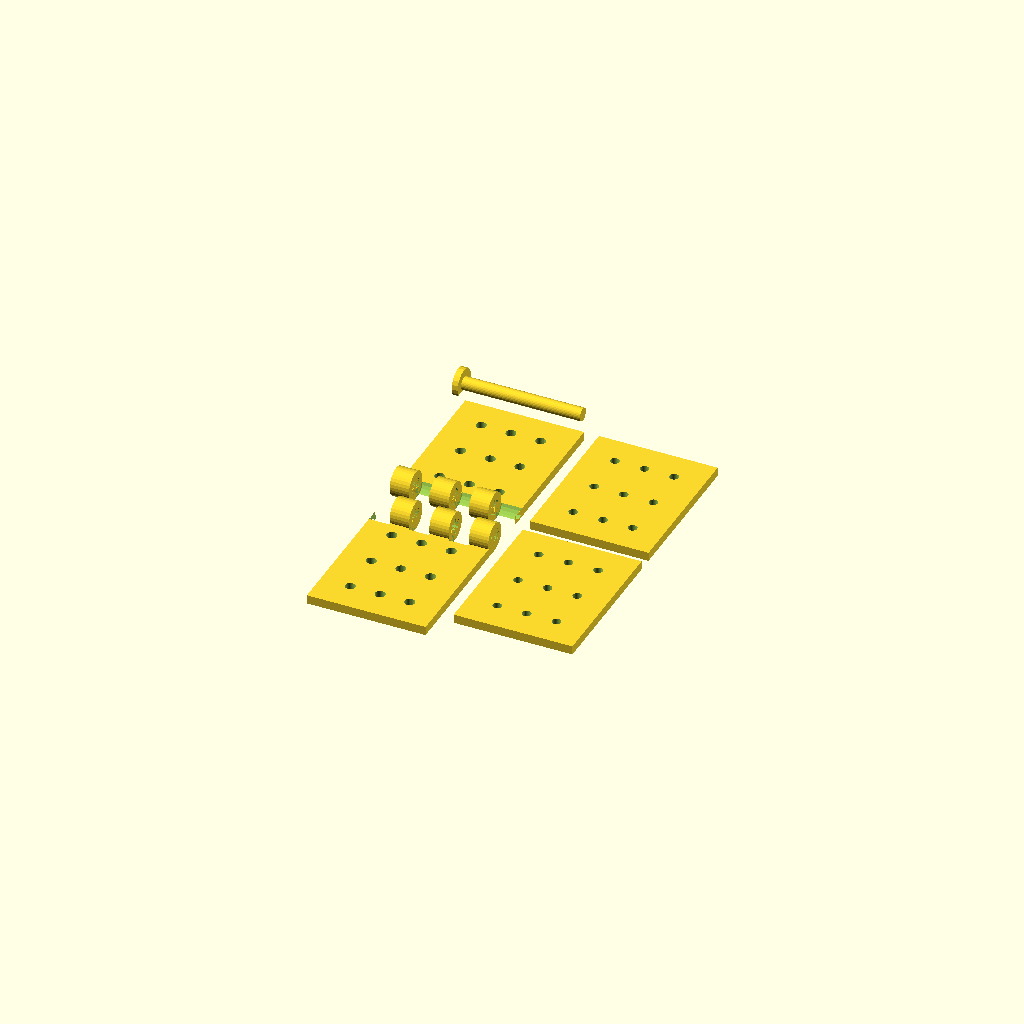
Cell 1: the model at its default parameters.
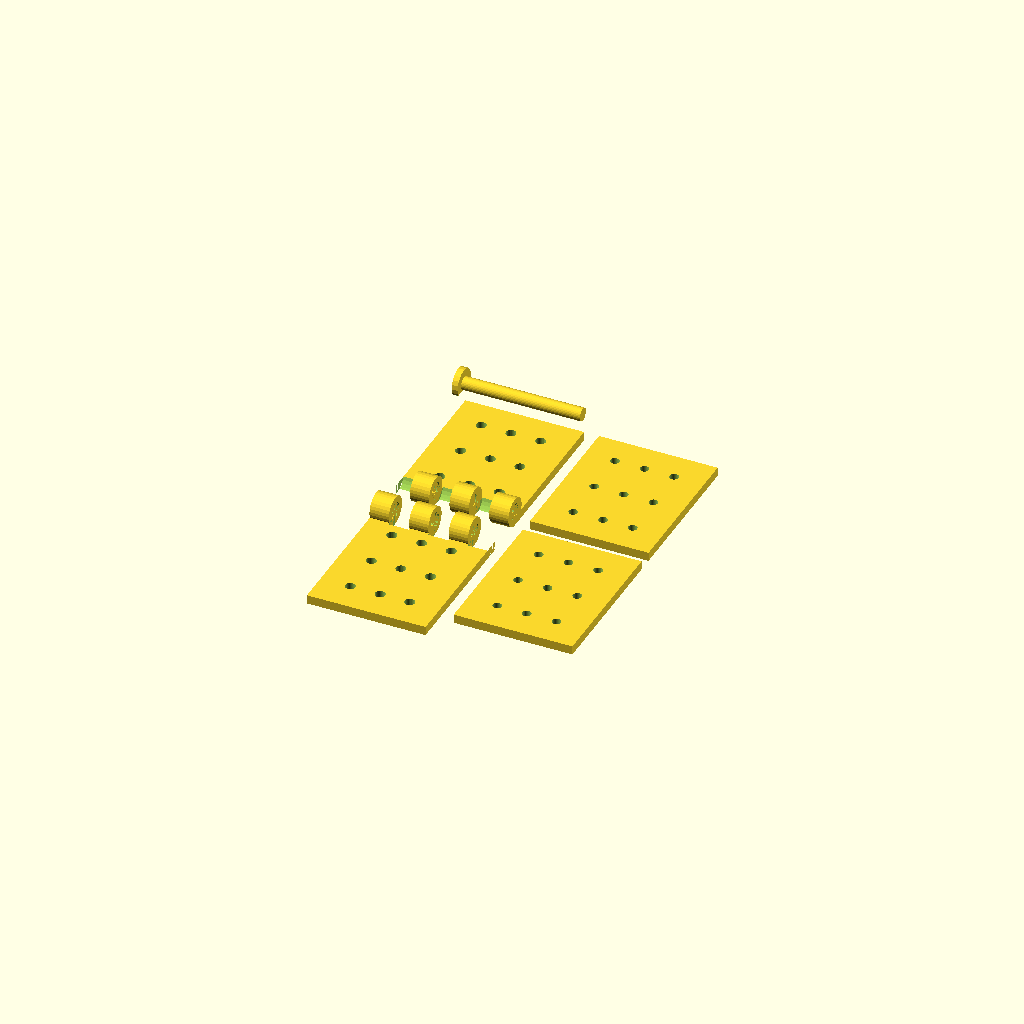
Cell 2: left_or_right_mount = "right" (everything else at default).
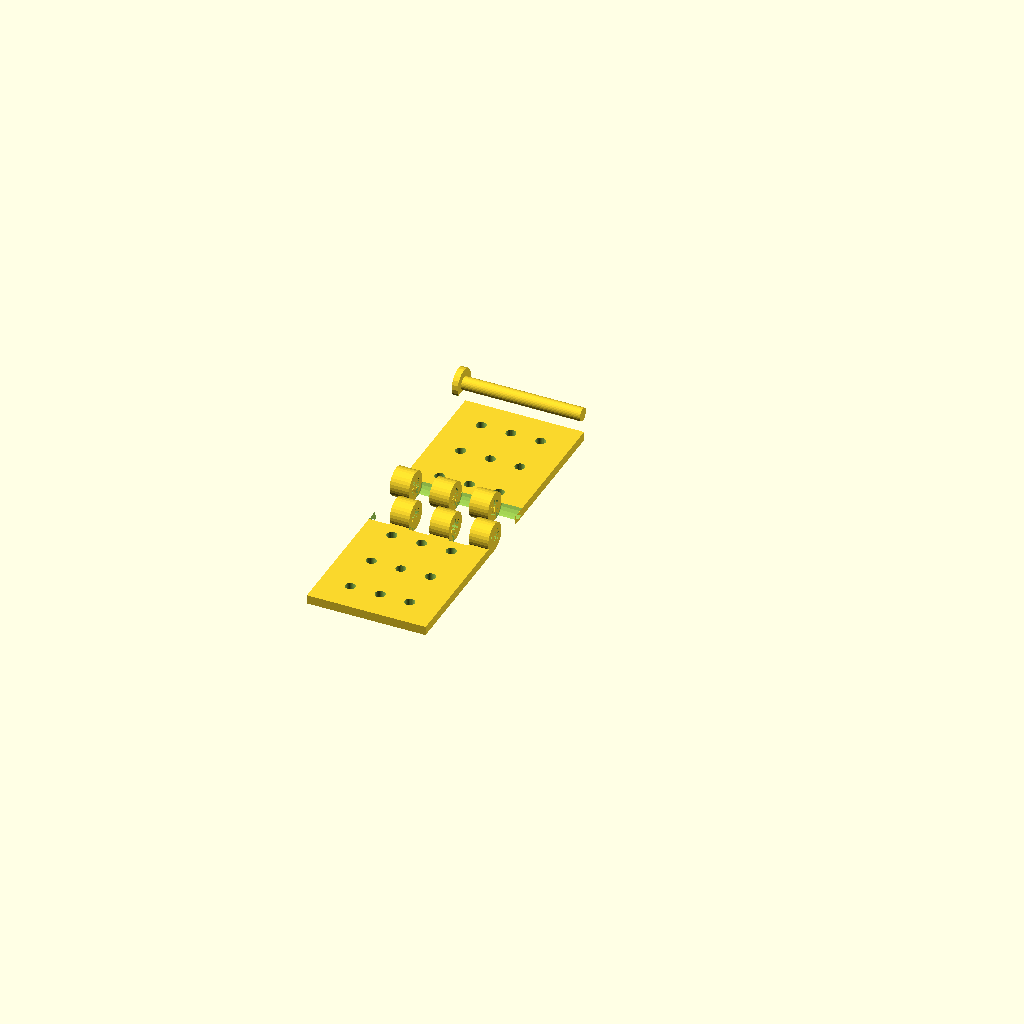
Cell 3: backplates = 0 (everything else at default).
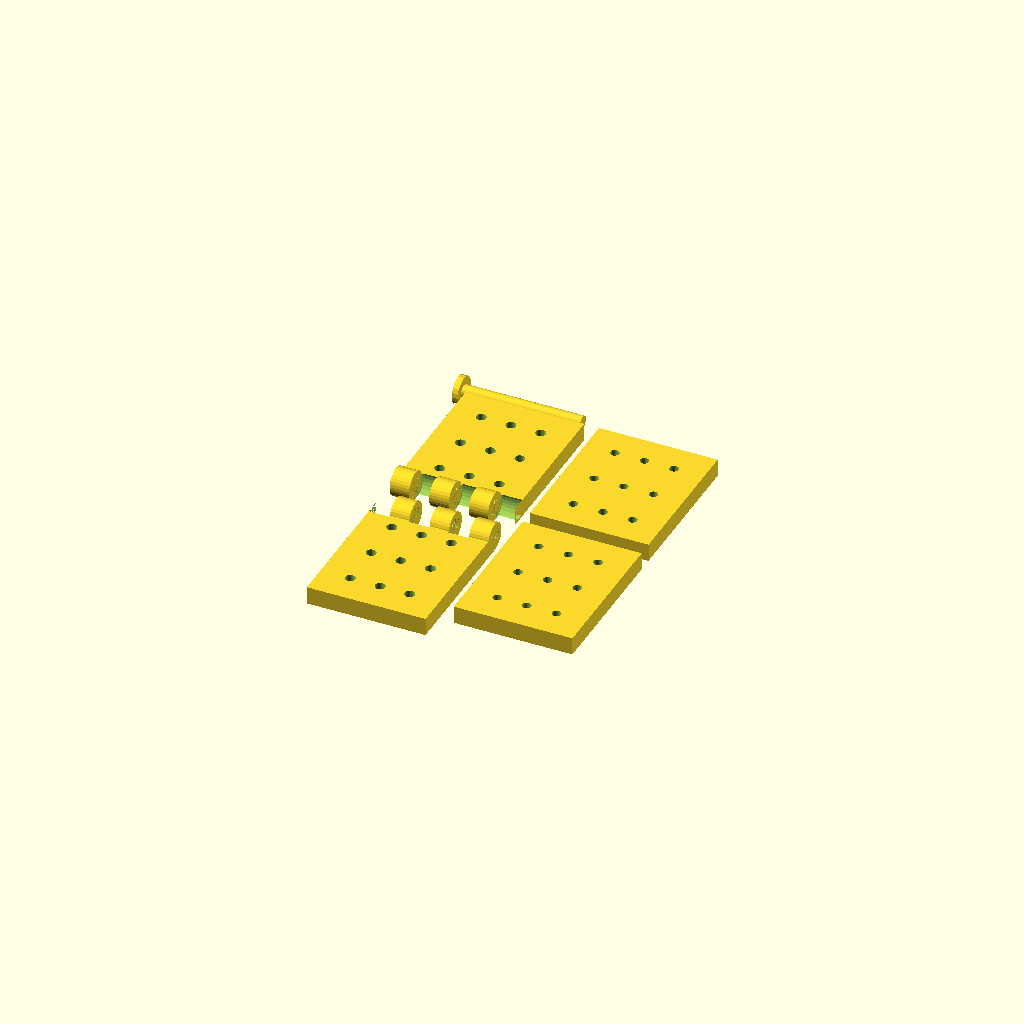
Cell 4: scharnier_dicke = 6 (everything else at default).
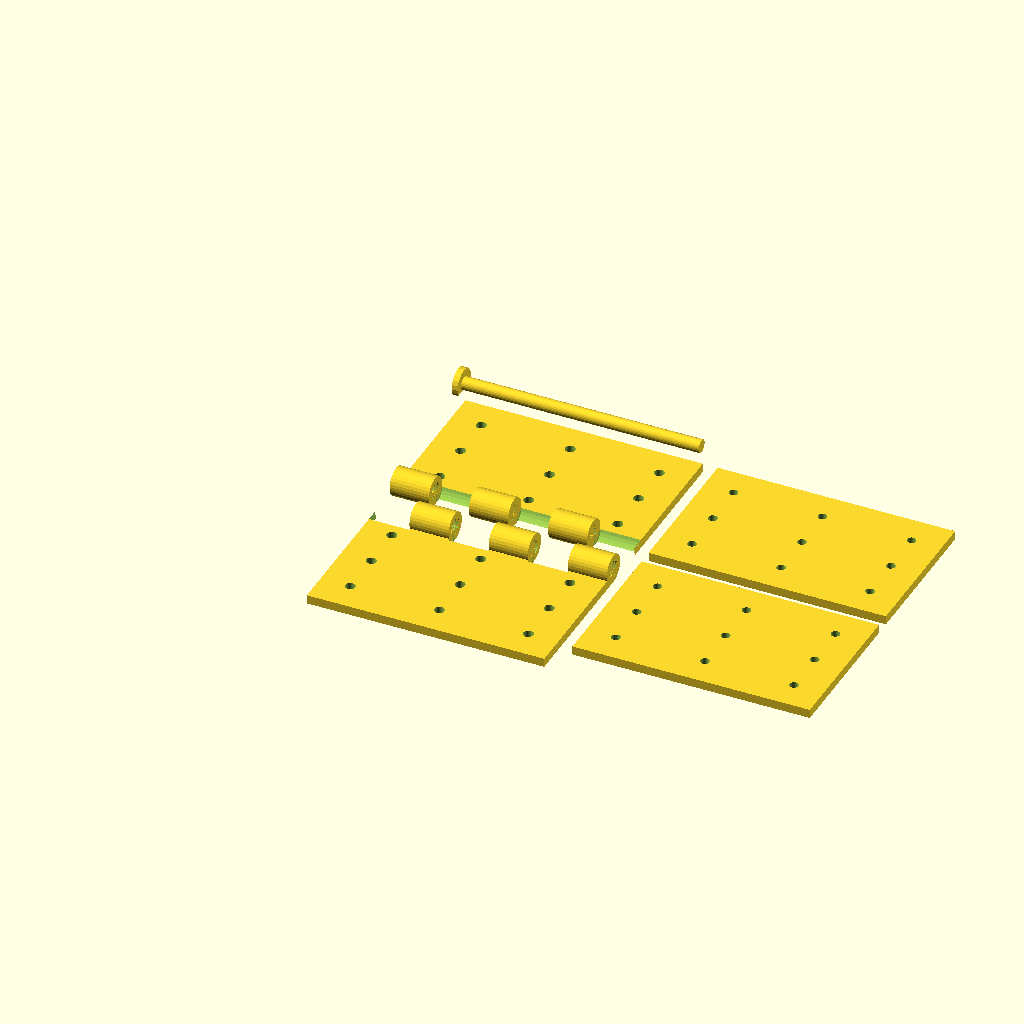
Cell 5: the same model with hinge_height = 80.
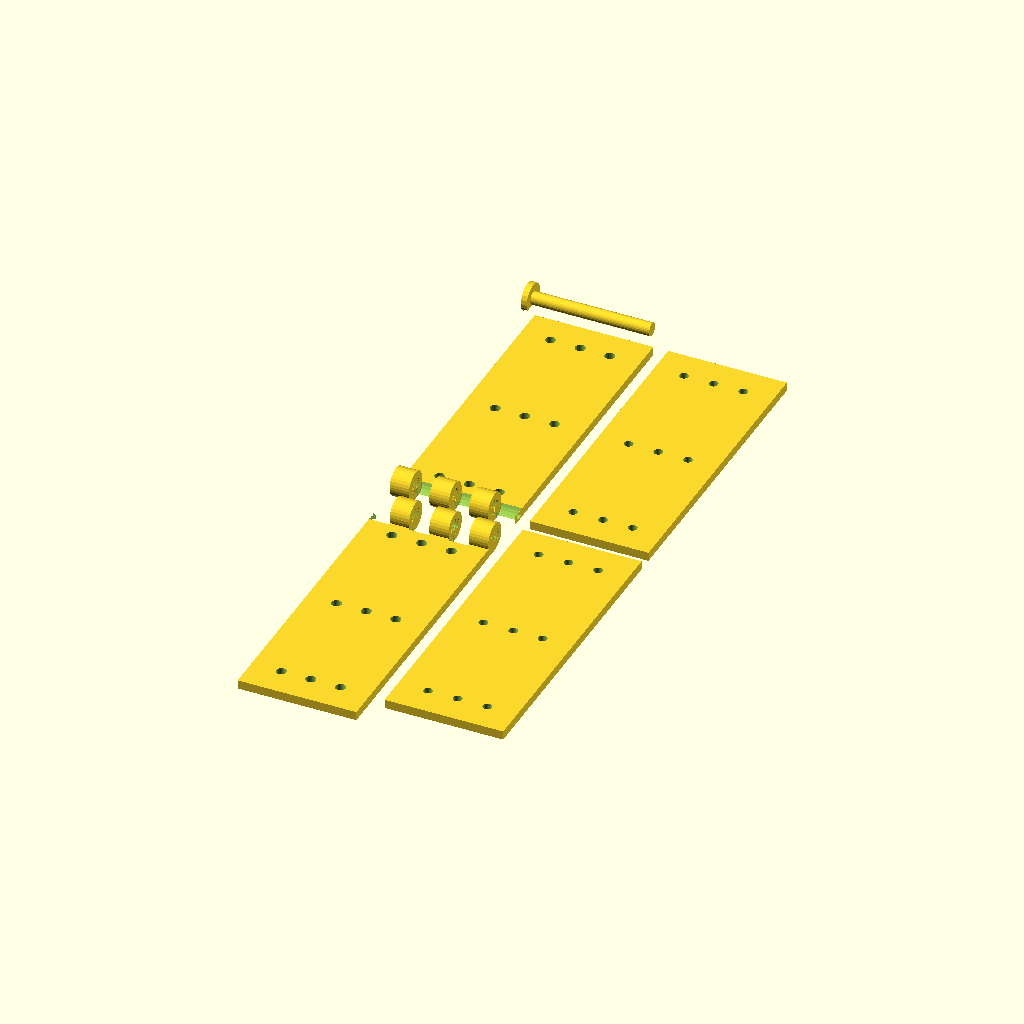
Cell 6 — hinge_length set to 100, the other parameters unchanged.
One fixed orthographic camera (rotation 55°, 0°, 25°; colour scheme Cornfield) for every cell.
The OpenSCAD source (inputs/thingiverse/files/thing-3223715/files/scharnier-thingiverse.scad):
//scharnier / hinge



//change this to either get a left or right mounted version
left_or_right_mount="left"; // [left:left_mount, right:right_mount]

//thickness of the hinge
scharnier_dicke=3;

//number of backplates to print
backplates=2; // [0, 1, 2 ]

//height of the hinge
hinge_height=40;

//length of the hinge
hinge_length=50;

//normally good enough to directly screw-in a machined 3mm screw
radius_screw_backplate=1.5;

//radius used by the hinge - either identical to radius_screw_backplate or slightly larger
radius_screw_hinge=1.7;

//the radius of the PIN to fix both halfes of the hinge. gets inserted into the "coupler"
pin_radius=2.2;

//increase this value to make a strong coupler
coupler_strength=2;

//distance from the fixating_holes to the edge
fixing_holes_distance_edge=10;
//change if you need more or less holes
fixing_holes_amount_vertical=3;
//change if you need more or less holes
fixing_holes_amount_horizontal=3;


//increase this value, if the PIN needs more air to fit into the hinge
pin_airgap=0.6;

scharnier_radius_innen=pin_radius+pin_airgap;
scharnier_radius_aussen=scharnier_radius_innen+coupler_strength;
pin_head_radius=scharnier_radius_aussen;

//In case the hinge needs more space left/right to turn more easily - increase it
extra_space_outer_diameter=0.7;

extra_space_scharnier_radius_aussen=scharnier_radius_aussen+extra_space_outer_diameter;

//the height of the PIN's head
pin_head_height=2;



//how many couplers to combine both parts
couplers_amount=3;

//increase this in case the hinge does not turn easy
couplers_air_between=0.15;

coupler_length=hinge_height/(2*couplers_amount)-couplers_air_between;






module pin () {
cylinder (r=pin_radius, h=hinge_height, $fn=30);
difference () {
    translate ([0,0,-pin_head_height]) cylinder (r=pin_head_radius,h=pin_head_height, $fn=20);
    translate ([-pin_head_radius,pin_radius,-pin_head_height]) cube ([pin_head_radius*2,pin_head_radius*2,pin_head_radius*2]);
}
    
}

module fixating_holes (radius) {
distance_vertical=(hinge_height-2*fixing_holes_distance_edge)/(fixing_holes_amount_vertical-1);
distance_horizontal=(hinge_length-2*fixing_holes_distance_edge)/(fixing_holes_amount_horizontal-1);
echo ("distance_horizontal", distance_horizontal);

//vertical
for (v=[0:1:fixing_holes_amount_vertical-1])
//horizontal
for (h=[0:1:fixing_holes_amount_horizontal-1]) {
    translate ([fixing_holes_distance_edge+v*distance_vertical,fixing_holes_distance_edge+h*distance_horizontal,0]) 
        cylinder (r=radius, h=2*scharnier_dicke,$fn=30);  
       }
}


module backplate (radius_screw) {
difference () {
    cube ([hinge_height,hinge_length,scharnier_dicke]);
    fixating_holes (radius_screw);
    }
}


module hohl_achse (mount,radius) {
    if (mount=="left") {
    for (a=[0:2:couplers_amount*2-1])
        translate ([a*(coupler_length+couplers_air_between),0,0]) rotate ([0,90,0]) difference () {
        cylinder (r=radius, h=coupler_length, $fn=30);
        cylinder (r=scharnier_radius_innen, h=coupler_length, $fn=30);
        }
    }
    else {
        for (a=[0:2:couplers_amount*2-1])
        translate ([(a+1)*(coupler_length+couplers_air_between)+couplers_air_between,0,0]) rotate ([0,90,0]) difference () {
        cylinder (r=radius, h=coupler_length, $fn=30);
        cylinder (r=scharnier_radius_innen, h=coupler_length, $fn=30);
        }
    }
}

module extra_space_hohl_achse (mount,radius) {
    hoehe=2*coupler_length+2*couplers_air_between;
    if (mount=="right") {
    echo ("extra -space right");
    for (a=[0:1:couplers_amount-1])
        translate ([a*hoehe,0,0]) 
            rotate ([0,90,0]) cylinder (r=radius, h=coupler_length+2*couplers_air_between, $fn=30);
        
    }
    else {
        echo ("leeeeft");
        for (a=[0:1:couplers_amount-1])
        translate ([a*hoehe+coupler_length,0,0]) 
            rotate ([0,90,0]) 
                cylinder (r=radius, h=coupler_length+2*couplers_air_between, $fn=30);
     
    }
}


module hinge () {
    difference () {
         translate ([0,0,-scharnier_radius_aussen]) 
            backplate (radius_screw_hinge);
        //rotate ([0,90,0]) cylinder (r=scharnier_radius_aussen, h=hinge_length, $fn=30);
        //extra space fuers scharnier
        extra_space_hohl_achse (left_or_right_mount,extra_space_scharnier_radius_aussen);
           
        
    }
    //extra_space_hohl_achse (left_or_right_mount,extra_space_scharnier_radius_aussen);
}



module scharnier_full () {
         hinge ();
         rotate ([0,0,0]) hohl_achse (left_or_right_mount,scharnier_radius_aussen);
            }
      


translate ([-5,hinge_length+scharnier_radius_aussen+5,-scharnier_dicke]) rotate ([-90,0,-90]) pin ();
scharnier_full ();
translate ([hinge_height,-2*scharnier_radius_aussen-5,0]) rotate ([0,0,180]) scharnier_full ();


for (b=[0:1:backplates-1]) 
    translate ([hinge_height+5,-b*(hinge_length+5),-scharnier_radius_aussen]) backplate (radius_screw_backplate);
            
Customizer parameters (derived from the source; name, type, default, range or options):
left_or_right_mount: string, default "left", options "left", "right"
scharnier_dicke: number, default 3
backplates: number, default 2, options 0, 1, 2
hinge_height: number, default 40
hinge_length: number, default 50
radius_screw_backplate: number, default 1.5
radius_screw_hinge: number, default 1.7
pin_radius: number, default 2.2
coupler_strength: number, default 2
fixing_holes_distance_edge: number, default 10
fixing_holes_amount_vertical: number, default 3
fixing_holes_amount_horizontal: number, default 3
pin_airgap: number, default 0.6
extra_space_outer_diameter: number, default 0.7
pin_head_height: number, default 2
couplers_amount: number, default 3
couplers_air_between: number, default 0.15
